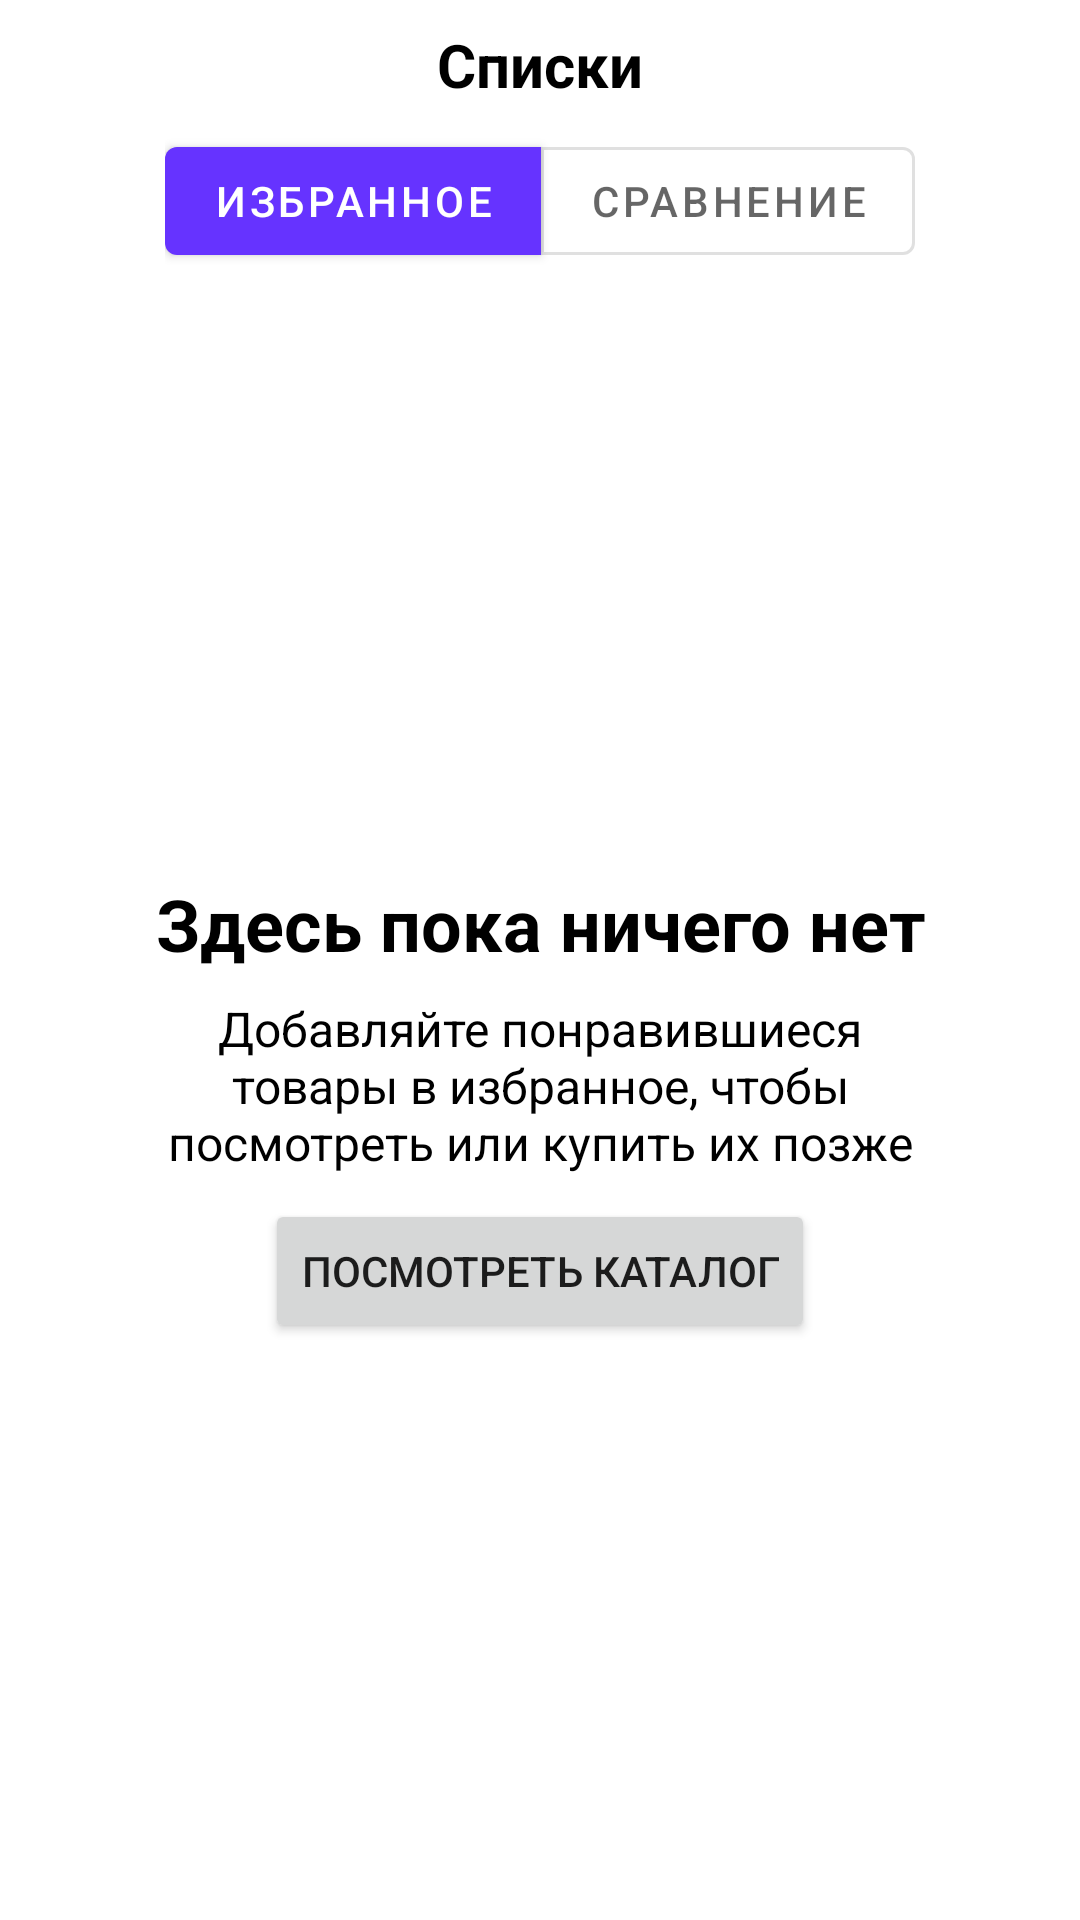

The Android layout XML behind this screen, and the referenced resources:
<!-- AndroidManifest.xml: application theme Theme.Eshop -->
<!-- res/layout/fragment_favorite.xml -->
<?xml version="1.0" encoding="utf-8"?>
<androidx.constraintlayout.widget.ConstraintLayout xmlns:android="http://schemas.android.com/apk/res/android"
    xmlns:app="http://schemas.android.com/apk/res-auto"
    xmlns:tools="http://schemas.android.com/tools"
    android:layout_width="match_parent"
    android:layout_height="match_parent"
    tools:context=".ui.favorite.FavoriteFragment">

    <TextView
        android:id="@+id/title"
        android:layout_width="wrap_content"
        android:layout_height="wrap_content"
        android:layout_marginTop="8dp"
        android:text="@string/title_lists"
        android:textSize="20sp"
        android:textStyle="bold"
        android:textColor="@color/black"
        app:layout_constraintTop_toTopOf="parent"
        app:layout_constraintStart_toStartOf="parent"
        app:layout_constraintEnd_toEndOf="parent"/>

    <com.google.android.material.button.MaterialButtonToggleGroup
        android:id="@+id/toggle_button_group"
        android:layout_marginHorizontal="16dp"
        android:layout_marginTop="8dp"
        android:layout_width="wrap_content"
        android:layout_height="wrap_content"
        app:layout_constraintTop_toBottomOf="@id/title"
        app:layout_constraintEnd_toEndOf="parent"
        app:layout_constraintStart_toStartOf="parent">

        <com.google.android.material.button.MaterialButton
            style="?attr/materialButtonStyle"
            android:layout_width="wrap_content"
            android:layout_height="wrap_content"
            android:text="@string/title_favorite" />

        <com.google.android.material.button.MaterialButton
            style="?attr/materialButtonOutlinedStyle"
            android:layout_width="wrap_content"
            android:layout_height="wrap_content"
            android:text="@string/compare_title" />
    </com.google.android.material.button.MaterialButtonToggleGroup>

    <androidx.constraintlayout.widget.ConstraintLayout
        android:layout_width="match_parent"
        android:layout_height="wrap_content"
        app:layout_constraintBottom_toBottomOf="parent"
        app:layout_constraintEnd_toEndOf="parent"
        app:layout_constraintStart_toStartOf="parent"
        app:layout_constraintTop_toBottomOf="@id/toggle_button_group"
        android:orientation="vertical">

        <TextView
            android:id="@+id/noElementsTitle"
            android:layout_width="match_parent"
            android:layout_height="wrap_content"
            android:layout_marginTop="8dp"
            android:text="@string/noElementsHere"
            android:textAlignment="center"
            android:textColor="@color/black"
            android:textSize="24sp"
            android:textStyle="bold"
            app:layout_constraintEnd_toEndOf="parent"
            app:layout_constraintStart_toStartOf="parent"
            app:layout_constraintTop_toTopOf="parent" />

        <TextView
            android:id="@+id/noElementsMsg"
            android:layout_width="match_parent"
            android:layout_height="wrap_content"
            android:layout_marginTop="8dp"
            android:layout_marginHorizontal="48dp"
            android:text="@string/noElementsHereMsg"
            android:textAlignment="center"
            android:textColor="@color/black"
            android:textSize="16sp"
            app:layout_constraintEnd_toEndOf="parent"
            app:layout_constraintStart_toStartOf="parent"
            app:layout_constraintTop_toBottomOf="@id/noElementsTitle" />

        <Button
            android:layout_width="wrap_content"
            android:layout_height="wrap_content"
            android:layout_marginTop="8dp"
            android:text="@string/watchCatalog"
            app:layout_constraintEnd_toEndOf="parent"
            app:layout_constraintStart_toStartOf="parent"
            app:layout_constraintTop_toBottomOf="@id/noElementsMsg" />
    </androidx.constraintlayout.widget.ConstraintLayout>

</androidx.constraintlayout.widget.ConstraintLayout>
<!-- resources referenced by this layout -->
<resources>
  <color name="black">#FF000000</color>
  <string name="compare_title">Сравнение</string>
  <string name="noElementsHere">Здесь пока ничего нет</string>
  <string name="noElementsHereMsg">Добавляйте понравившиеся товары в избранное, чтобы посмотреть или купить их позже</string>
  <string name="title_favorite">Избранное</string>
  <string name="title_lists">Списки</string>
  <string name="watchCatalog">Посмотреть каталог</string>
  <style name="Theme.Eshop" parent="Theme.MaterialComponents.DayNight.NoActionBar">
          
          <item name="colorPrimary">@color/electric_indigo</item>
          <item name="colorPrimaryVariant">@color/electric_indigo2</item>
          <item name="colorOnPrimary">@color/white</item>
          
          <item name="colorSecondary">@color/persian_indigo</item>
          <item name="colorSecondaryVariant">@color/persian_indigo2</item>
          <item name="colorOnSecondary">@color/night</item>
          
          <item name="android:statusBarColor">?attr/colorPrimaryVariant</item>
          
      </style>
  <color name="electric_indigo">#6633FF</color>
  <color name="electric_indigo2">#572CD7</color>
  <color name="white">#FFFFFFFF</color>
  <color name="persian_indigo">#270B76</color>
  <color name="persian_indigo2">#1B0752</color>
  <color name="night">#0D0D0D</color>
</resources>
